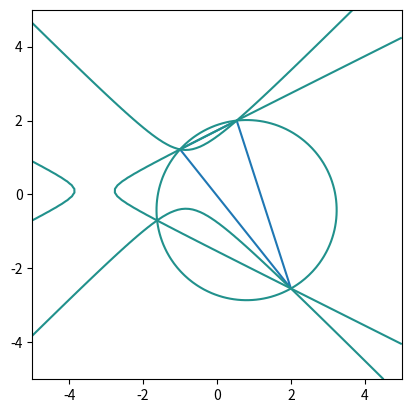

This figure's Python source:
from matplotlib import pyplot as plt
from math import sqrt,pi,cos,sin
import numpy as np
import sympy as sym


def cofactor_expansion(M):
    n = sym.shape(M)[0]
    if n == 1:
        return M[0,0]
    total = 0
    for i in range(n):
        minor = M.copy()
        minor.row_del(0)
        minor.col_del(i)
        total += (-1)**i * M[0,i] * cofactor_expansion(minor)
    return total


def side_length(p, q):
    return sqrt((p[0] - q[0])**2 + (p[1] - q[1])**2)

def draw_circle(c, radius):
    ps = [(c[0] + radius*cos(theta), c[1] + radius*sin(theta)) for theta in np.linspace(0,2*pi,100)]
    plt.plot(*zip(*ps))


def circumcircle_center(p, q, r):
    x,y = sym.symbols("x y")
    var_p = sym.symbols("p_x p_y")
    var_q = sym.symbols("q_x q_y")
    var_r = sym.symbols("r_x r_y")
    M = sym.Matrix([
        *[[point[0], point[1], np.dot(point, point), 1] for point in (p,q,r)],
        # *[[point[0], point[1], np.dot(point, point), 1] for point in (var_p,var_q,var_r)],
        [x, y, x**2 + y**2, 1]
    ])
    circle_equation = M.det()
    grad = [sym.diff(circle_equation, var) for var in (x,y)]
    sol = sym.solve(grad)
    return np.array([sol[x], sol[y]])

def circumcircle_linear_equation():
    x,y = sym.symbols("x y")
    var_p = sym.symbols("p_x p_y")
    var_q = sym.symbols("q_x q_y")
    var_r = sym.symbols("r_x r_y")
    M = sym.Matrix([
        *[[point[0], point[1], 1, np.dot(point, point)][::-1] for point in (var_p,var_q,var_r)],
        [x, y, 1, x**2 + y**2][::-1]
    ]).T
    poly = cofactor_expansion(M)
    print(poly)

    # circle_equation = M.det()
    # grad = [sym.diff(circle_equation, var) for var in (x,y)]
    # sol = sym.solve(grad)
    # return np.array([sol[x], sol[y]])


def circumcircle_center_vector_algebra(p, q, r):
    # This formula is derived by
    #     - Forming the determinant for the circumcircle equation.
    #     - Writing this expanded determinant in terms of vector algebra (dot, cross, triple product).
    #     - Differentiating with respect to x and y.
    #     - Equating this gradient to zero, then solving the linear equations.
    p_h = np.array([*p, 1])
    q_h = np.array([*q, 1])
    r_h = np.array([*r, 1])
    s = np.dot(p, p)*np.cross(q_h, r_h) \
        + np.dot(q, q)*np.cross(r_h, p_h) \
        + np.dot(r, r)*np.cross(p_h, q_h)
    s = s/(2*(np.dot(p_h, np.cross(q_h, r_h))))
    return s[:2]
    

def draw_circumconic(p,q,r,  a,b):
    x,y = sym.symbols("x y")
    M = sym.Matrix([
        *[[point[0], point[1], 1, a*point[0]**2 + b*point[1]**2][::-1] for point in (p,q,r)],
        [x, y, 1, a*x**2 + b*y**2][::-1]
    ]).T
    poly = cofactor_expansion(M)
    f = sym.lambdify((x, y), poly)
    xs = np.linspace(-5, 5, 100)
    ys = np.linspace(-5, 5, 100)
    X,Y = np.meshgrid(xs, ys)
    Z = f(X, Y)
    plt.contour(X, Y, Z, 0)
    



def draw_tri(p, q, r):
    plt.plot(*zip(p,q,r,p))
    a = np.linalg.norm(q - r)
    b = np.linalg.norm(r - p)
    c = np.linalg.norm(p - q)
    
    # # Incircle
    # center = (a*p + b*q + c*r)/(a + b + c)
    # plt.scatter([center[0]], [center[1]])
    # l = np.dot(center - p, (q-p)/np.linalg.norm(q-p))
    # d = sqrt(np.dot(center - p, center - p) - l**2)
    # draw_circle(center, d)

    # r1 = np.array([p[1] - q[1], q[0] - p[0]])
    # h1 = np.array([*((p+q)/2), 1])

    # r2 = np.array([p[1] - r[1], r[0] - p[0]])
    # h2 = np.array([*((p+r)/2), 1])

    # # Circumcircle
    # point = np.cross(np.cross(r1, h1), np.cross(r2, h2))
    # point = point[:2]/point[2]
    # plt.scatter(*point)
    # radius = np.linalg.norm(point - p)
    # draw_circle(point, radius)

    # point_2 = circumcircle_center(p, q, r)
    # print(point)
    # print(point_2)

    # # circumcircle_linear_equation()
    # 
    # point_3 = circumcircle_center_vector_algebra(p,q,r)
    # print(point_3)

    draw_circumconic(p, q, r, 1, -1)
    draw_circumconic(p, q, r, 1, 1)
    draw_circumconic(p, q, r, 1, -4)
    

    

# p = np.array([0,0])
# q = np.array([2,0])
# r = np.array([3,2])
p = np.array([-1,1.221])
q = np.array([0.532131,2])
r = np.array([2,-2.5444])
draw_tri(p, q, r)
plt.gca().set_aspect(1)
plt.gca().set_xlim(-5,5)
plt.gca().set_ylim(-5,5)
plt.show()
